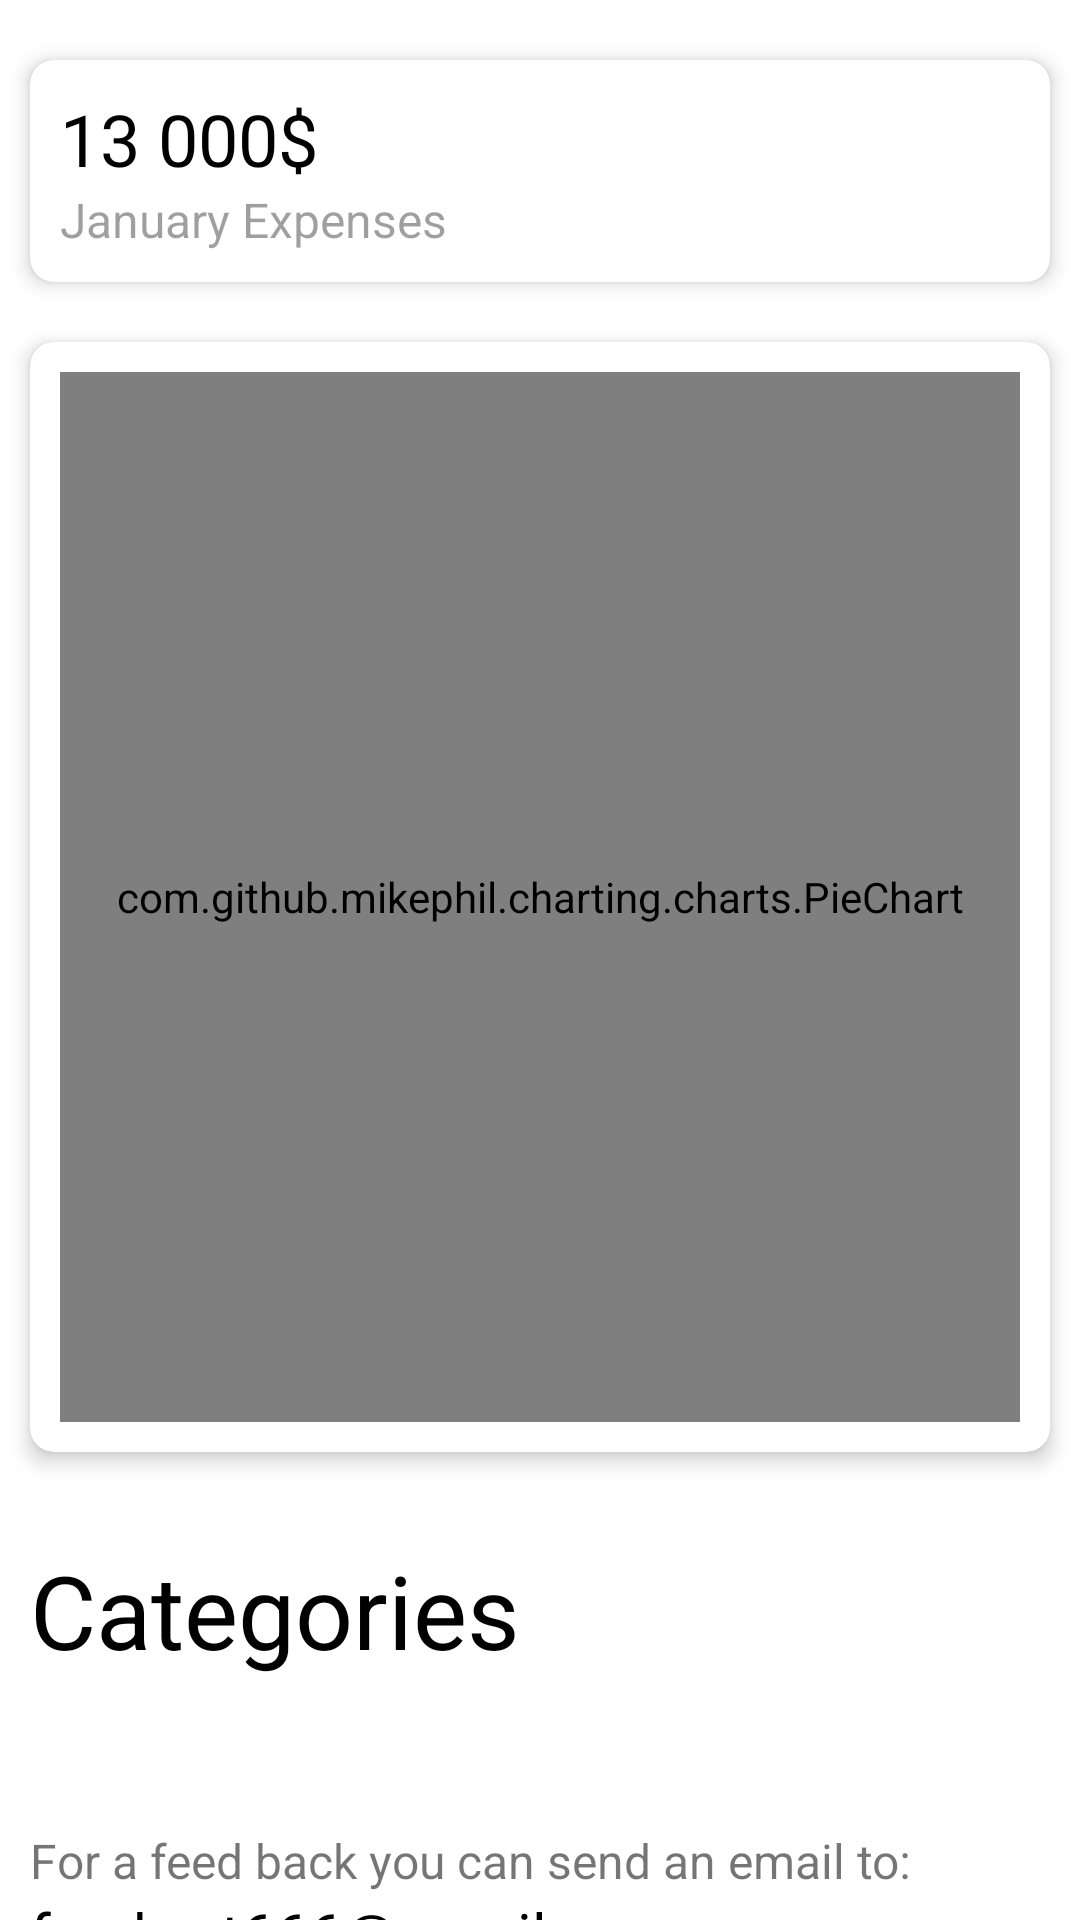

Here is an Android app screen rendered from its layout file. Give the layout XML and the strings, colors and styles it references.
<!-- AndroidManifest.xml: application theme Theme.PersonalBudget -->
<!-- res/layout/fragment_expense_month.xml -->
<?xml version="1.0" encoding="utf-8"?>
<androidx.coordinatorlayout.widget.CoordinatorLayout android:layout_width="match_parent"
    android:layout_height="match_parent"
    xmlns:app="http://schemas.android.com/apk/res-auto"
    android:orientation="vertical"
    xmlns:android="http://schemas.android.com/apk/res/android">
    <androidx.core.widget.NestedScrollView
        android:layout_width="match_parent"
        android:layout_height="match_parent"
        app:layout_behavior="@string/appbar_scrolling_view_behavior">


        <LinearLayout
            android:layout_width="match_parent"
            android:layout_height="match_parent"
            android:orientation="vertical">




            <androidx.cardview.widget.CardView
                android:id="@+id/cardView1"
                android:layout_width="match_parent"
                android:layout_height="wrap_content"
                android:layout_below="@+id/textAnalitics"
                android:layout_marginRight="10dp"
                android:layout_marginTop="20dp"
                android:layout_marginBottom="10dp"
                android:layout_marginLeft="10dp"
                app:cardCornerRadius="8dp"
                app:cardElevation="4dp">

                <RelativeLayout
                    android:layout_width="match_parent"
                    android:layout_height="match_parent">

                    <LinearLayout
                        android:layout_width="wrap_content"
                        android:layout_height="match_parent"
                        android:gravity="left"
                        android:orientation="vertical">

                        <TextView
                            android:id="@+id/moneySumText"
                            android:layout_width="wrap_content"
                            android:layout_height="wrap_content"
                            android:layout_above="@+id/chart1"
                            android:layout_marginLeft="10dp"
                            android:layout_marginTop="10dp"
                            android:text="13 000$"
                            android:textAllCaps="false"
                            android:textColor="@color/black"
                            android:textSize="24dp" />

                        <TextView
                            android:id="@+id/periodOfTimeText"
                            android:layout_width="wrap_content"
                            android:layout_height="wrap_content"
                            android:layout_above="@+id/chart1"
                            android:layout_marginLeft="10dp"
                            android:layout_marginBottom="10dp"
                            android:alpha="0.7"
                            android:text="January Expenses"
                            android:textAllCaps="false"
                            android:textSize="16dp" />
                    </LinearLayout>

                </RelativeLayout>
            </androidx.cardview.widget.CardView>



            <androidx.cardview.widget.CardView
                android:id="@+id/cardView2"
                android:layout_width="match_parent"
                android:layout_height="wrap_content"
                android:layout_below="@+id/cardView1"
                android:layout_margin="10dp"
                android:layout_weight="1"
                app:cardCornerRadius="8dp"
                app:cardElevation="4dp">

                <RelativeLayout
                    android:layout_width="match_parent"
                    android:layout_height="match_parent">

                    <com.github.mikephil.charting.charts.PieChart
                        android:id="@+id/chart1"
                        android:layout_width="match_parent"
                        android:layout_height="350dp"
                        android:layout_marginStart="10dp"
                        android:layout_marginTop="10dp"
                        android:layout_marginEnd="10dp"
                        android:layout_marginBottom="10dp" />

                </RelativeLayout>

            </androidx.cardview.widget.CardView>

            <androidx.recyclerview.widget.RecyclerView
                android:layout_width="match_parent"
                android:layout_height="match_parent"
                android:id="@+id/rvMonths"/>

            <RelativeLayout
                android:layout_width="match_parent"
                android:layout_height="wrap_content">

                <TextView
                    android:layout_width="wrap_content"
                    android:layout_height="wrap_content"
                    android:layout_marginLeft="10dp"
                    android:layout_marginTop="20dp"
                    android:layout_marginRight="10dp"
                    android:layout_marginBottom="20dp"
                    android:text="@string/category_text"
                    android:textColor="@color/black"
                    android:textSize="34dp" />

            </RelativeLayout>



            <androidx.cardview.widget.CardView
                android:layout_width="match_parent"
                android:layout_height="match_parent"
                android:layout_below="@+id/cardView2"
                android:layout_marginLeft="10dp"
                android:layout_marginRight="10dp"
                android:layout_marginBottom="20dp"
                app:cardCornerRadius="8dp"
                app:cardElevation="4dp">

                <androidx.recyclerview.widget.RecyclerView
                    android:id="@+id/rvLegend"
                    android:layout_width="match_parent"
                    android:layout_height="match_parent" />

            </androidx.cardview.widget.CardView>

            <TextView
                android:layout_width="wrap_content"
                android:layout_height="wrap_content"
                android:text="For a feed back you can send an email to:"
                android:textSize="16dp"
                android:layout_marginTop="10dp"
                android:layout_marginLeft="10dp"
                android:layout_marginRight="10dp"/>

            <TextView
                android:layout_width="wrap_content"
                android:layout_height="wrap_content"
                android:text="freshart666@gmail.com"
                android:textSize="20dp"
                android:textColor="@color/black"
                android:layout_marginBottom="30dp"
                android:layout_marginRight="10dp"
                android:layout_marginLeft="10dp"/>

        </LinearLayout>
    </androidx.core.widget.NestedScrollView>
</androidx.coordinatorlayout.widget.CoordinatorLayout>
<!-- resources referenced by this layout -->
<resources>
  <color name="black">#FF000000</color>
  <string name="category_text">Categories</string>
  <style name="Theme.PersonalBudget" parent="Theme.MaterialComponents.DayNight.NoActionBar">
          
          <item name="android:windowFullscreen">true</item>
          <item name="windowActionBar">false</item>
          <item name="windowNoTitle">true</item>
          <item name="colorPrimary">@color/purple_200</item>
          <item name="colorPrimaryVariant">@color/purple_700</item>
          <item name="colorOnPrimary">@color/white</item>
          
          <item name="colorSecondary">@color/teal_200</item>
          <item name="colorSecondaryVariant">@color/teal_700</item>
          <item name="colorOnSecondary">@color/black</item>
          
          <item name="android:statusBarColor" tools:targetApi="l">@color/purple_500</item>
          
      </style>
  <color name="purple_200">#FFBB86FC</color>
  <color name="purple_700">#FF3700B3</color>
  <color name="white">#FFFFFFFF</color>
  <color name="teal_200">#FF03DAC5</color>
  <color name="teal_700">#FF018786</color>
  <color name="purple_500">#FF6200EE</color>
</resources>
